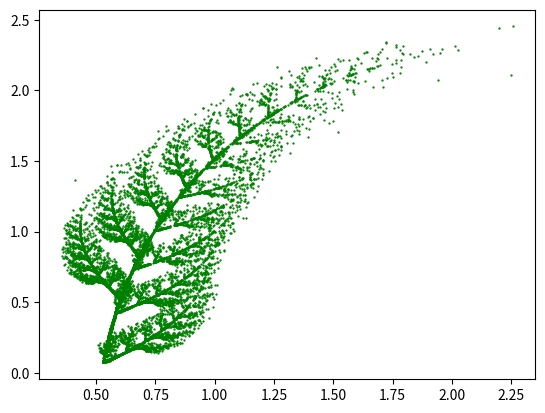

This chart was generated by the following Python code:
import matplotlib.pyplot as plt
import numpy as np
import random as rnd

t=np.sqrt(3)/2
rad=np.pi/180
def f1(x0,y0):
    x0*=0.9
    y0*=0.9
    R5=np.array([[np.cos(-5*rad), -np.sin(-5*rad)], [np.sin(-5*rad), np.cos(-5*rad)]])
    res=R5 @ (np.array([x0,y0]))
    x0,y0=res[0],res[1]
    x0+=0.1
    y0+=0.4
    return x0,y0
def f2(x0,y0):
    x0*=0.3
    y0*=0.3
    R5=np.array([[np.cos(40*rad), -np.sin(40*rad)], [np.sin(40*rad), np.cos(40*rad)]])
    res=R5 @ (np.array([x0,y0]))
    x0,y0=res[0],res[1]
    x0+=0.5
    y0+=0.4
    return x0,y0
def f3(x0,y0):
    x0*=(-0.35)
    y0*=0.35
    R5=np.array([[np.cos(-60*rad), -np.sin(-60*rad)], [np.sin(-60*rad), np.cos(-60*rad)]])
    res=R5 @ (np.array([x0,y0]))
    x0,y0=res[0],res[1]
    x0+=0.6
    y0+=-0.1
    return x0,y0
def f4(x0,y0):
    x0*=0.01
    y0*=0.2
    R5=np.array([[np.cos(-3*rad), -np.sin(-3*rad)], [np.sin(-3*rad), np.cos(-3*rad)]])
    res=R5 @ (np.array([x0,y0]))
    x0,y0=res[0],res[1]
    x0+=0.5
    y0+=-0.3
    return x0,y0
for i in range(1,20001):
    a=rnd.randint(0,10)
    b=rnd.randint(0,10)
    for j in range(1,20):
        u=rnd.randint(1,7)
        if u==3:
            a,b=f4(a,b)
        if u==1:
            a,b=f2(a,b)
        elif u==2:
            a,b=f3(a,b)
        else:
            a,b=f1(a,b)
    plt.plot(a,b,'go',markersize=0.65)

plt.show()
